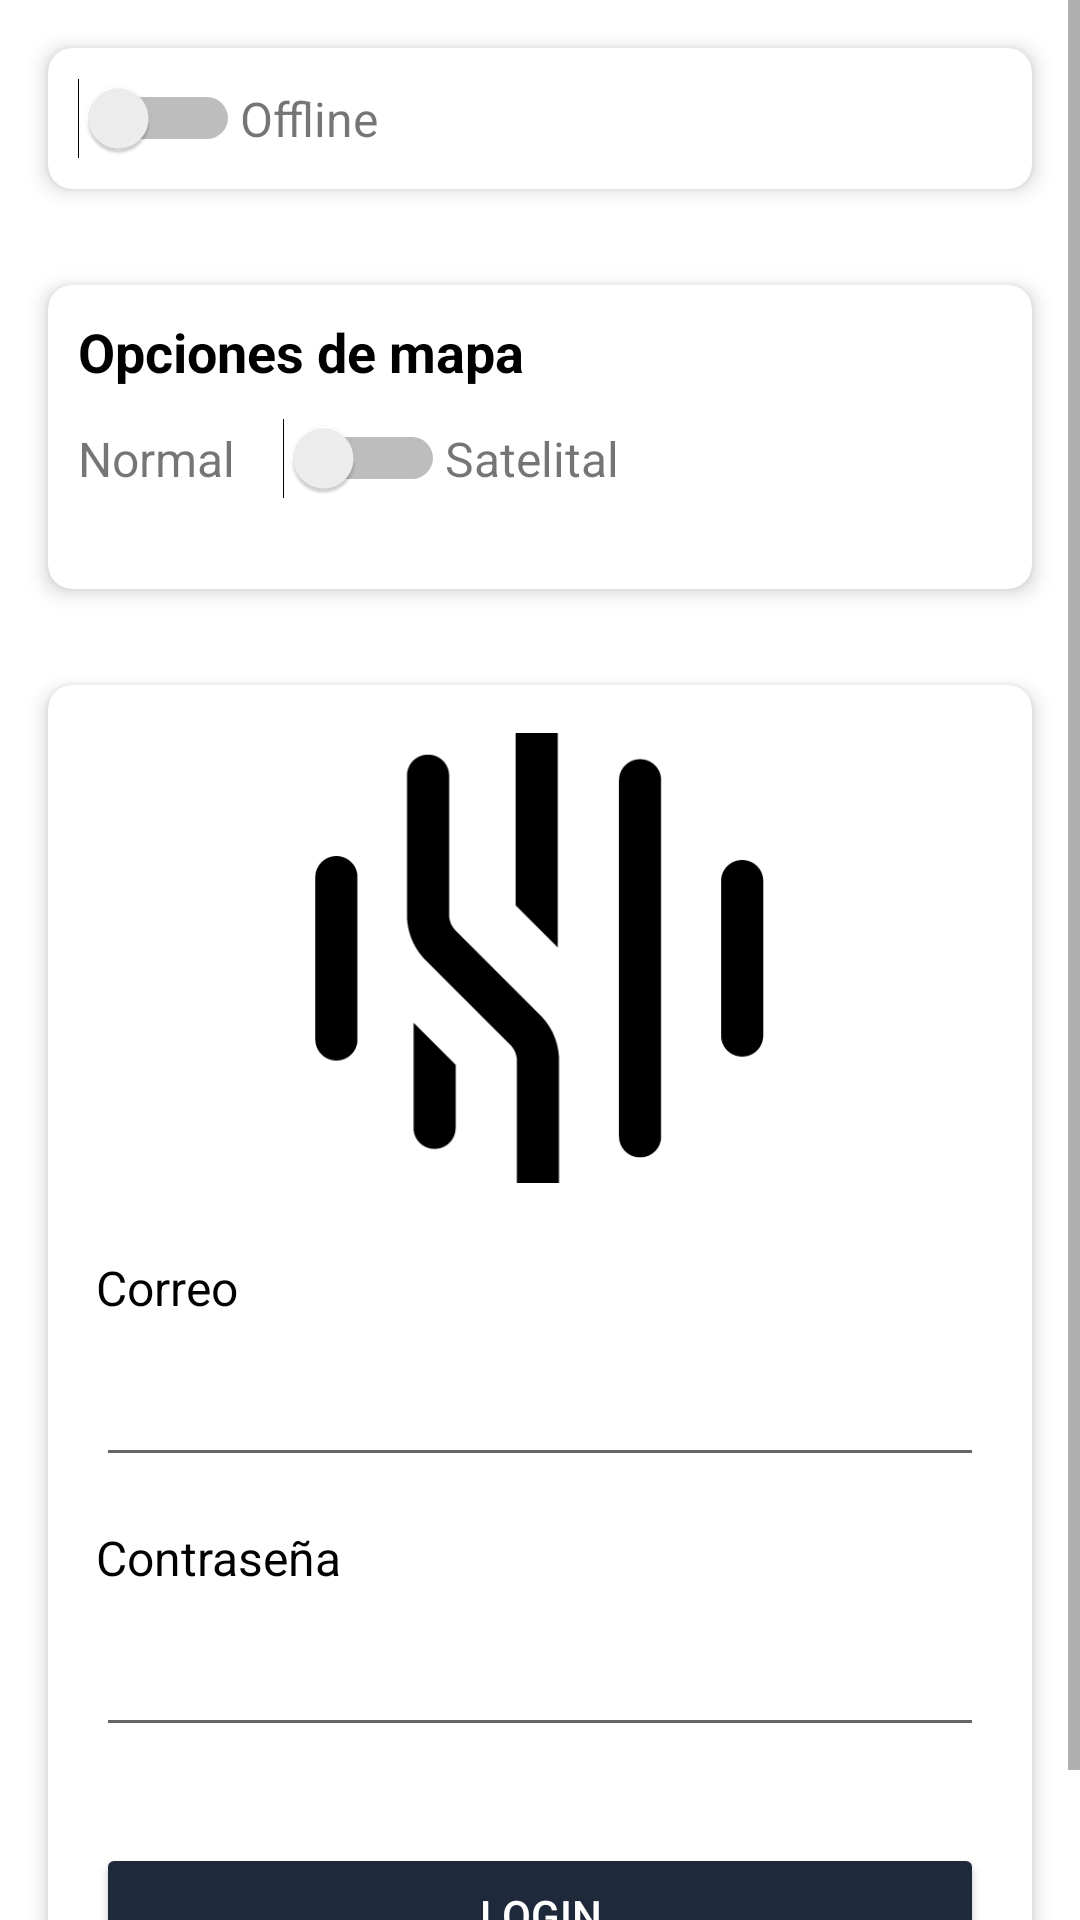

Produce the Android XML layout that renders to this screen, including the resource entries it uses.
<!-- AndroidManifest.xml: application theme Theme.Luminarias -->
<!-- res/layout/fragment_login.xml -->
<?xml version="1.0" encoding="utf-8"?>
<ScrollView xmlns:android="http://schemas.android.com/apk/res/android"
    xmlns:tools="http://schemas.android.com/tools"
    android:layout_width="match_parent"
    android:layout_height="match_parent"
    xmlns:app="http://schemas.android.com/apk/res-auto"
    tools:context=".ui.login.LoginFragment"
    android:fillViewport="true">

    <LinearLayout
        android:layout_width="match_parent"
        android:layout_height="match_parent"
        android:orientation="vertical"
        android:gravity="center">

        <androidx.cardview.widget.CardView
            android:id="@+id/cardOffline"
            android:layout_width="match_parent"
            android:layout_height="wrap_content"
            android:layout_margin="16dp"
            android:padding="5dp"
            app:cardCornerRadius="8dp"
            app:cardElevation="4dp">

            <LinearLayout
                android:layout_width="match_parent"
                android:layout_height="wrap_content"
                android:gravity="center_vertical"
                android:orientation="horizontal"
                android:padding="10dp">

                
                <Switch
                    android:id="@+id/switchOffline"
                    android:layout_width="wrap_content"
                    android:layout_height="wrap_content" />

                
                <TextView
                    android:id="@+id/textView"
                    android:layout_width="wrap_content"
                    android:layout_height="wrap_content"
                    android:layout_marginEnd="16dp"
                    android:text="Offline"
                    android:textSize="16sp" />


            </LinearLayout>
        </androidx.cardview.widget.CardView>


        <androidx.cardview.widget.CardView
            android:id="@+id/cardMapa"
            android:layout_width="match_parent"
            android:layout_height="wrap_content"
            android:layout_margin="16dp"
            android:padding="5dp"
            app:cardCornerRadius="8dp"
            app:cardElevation="4dp">






            <LinearLayout
                android:layout_width="match_parent"
                android:layout_height="match_parent"
                android:orientation="vertical">

                
                <TextView
                    android:layout_width="match_parent"
                    android:layout_height="wrap_content"
                    android:layout_marginTop="10dp"
                    android:paddingStart="10dp"
                    android:text="Opciones de mapa"
                    android:textSize="18sp"
                    android:textStyle="bold"
                    android:textColor="@android:color/black" />

                
                <LinearLayout
                    android:layout_width="match_parent"
                    android:layout_height="wrap_content"
                    android:gravity="center_vertical"
                    android:orientation="horizontal"
                    android:padding="10dp">

                    
                    <TextView
                        android:id="@+id/textView2"
                        android:layout_width="wrap_content"
                        android:layout_height="wrap_content"
                        android:layout_marginEnd="16dp"
                        android:text="Normal"
                        android:textSize="16sp" />

                    
                    <Switch
                        android:id="@+id/switchMapa"
                        android:layout_width="wrap_content"
                        android:layout_height="wrap_content"
                        android:layout_gravity="end" />

                    
                    <TextView
                        android:layout_width="wrap_content"
                        android:layout_height="wrap_content"
                        android:layout_marginEnd="16dp"
                        android:text="Satelital"
                        android:textSize="16sp" />
                </LinearLayout>

                
                <LinearLayout
                    android:layout_width="match_parent"
                    android:layout_height="wrap_content"
                    android:gravity="center_vertical"
                    android:orientation="horizontal"
                    android:padding="10dp">
                </LinearLayout>

            </LinearLayout>


        </androidx.cardview.widget.CardView>



        
        <androidx.cardview.widget.CardView
            android:layout_width="match_parent"
            android:layout_height="wrap_content"
            android:layout_margin="16dp"
            android:padding="5dp"
            app:cardCornerRadius="8dp"
            android:id="@+id/cardLogin"
            app:cardElevation="4dp">

            <LinearLayout
                android:layout_width="match_parent"
                android:layout_height="wrap_content"
                android:orientation="vertical"
                android:padding="16dp"
                android:gravity="center_horizontal">

                
                <ImageView
                    android:id="@+id/imageLogo"
                    android:layout_width="150dp"
                    android:layout_height="150dp"
                    android:src="@drawable/logo"
                    android:layout_marginBottom="24dp"
                    android:scaleType="centerCrop" />

                
                <TextView
                    android:layout_width="match_parent"
                    android:layout_height="wrap_content"
                    android:text="Correo"
                    android:textSize="16sp"
                    android:layout_marginBottom="4dp"
                    android:textColor="@android:color/black" />

                
                <EditText
                    android:id="@+id/editTextEmail"
                    android:layout_width="match_parent"
                    android:layout_height="wrap_content"
                    android:inputType="textEmailAddress"
                    android:layout_marginBottom="16dp"
                    android:padding="12dp" />

                
                <TextView
                    android:layout_width="match_parent"
                    android:layout_height="wrap_content"
                    android:text="Contraseña"
                    android:textSize="16sp"
                    android:layout_marginBottom="4dp"
                    android:textColor="@android:color/black" />

                
                <EditText
                    android:id="@+id/editTextPassword"
                    android:layout_width="match_parent"
                    android:layout_height="wrap_content"
                    android:layout_marginBottom="16dp"
                    android:inputType="textPassword"
                    android:padding="12dp"
                    android:text="" />

                
                <Button
                    android:id="@+id/buttonLogin"
                    android:layout_width="match_parent"
                    android:layout_height="wrap_content"
                    android:text="Login"
                    android:layout_marginTop="16dp"
                    android:backgroundTint="@color/purple_500"
                    android:textColor="@android:color/white"
                    android:padding="12dp" />

            </LinearLayout>
        </androidx.cardview.widget.CardView>

        <androidx.cardview.widget.CardView
            android:id="@+id/cardHome"
            android:layout_width="match_parent"
            android:layout_height="wrap_content"
            android:layout_margin="16dp"
            android:padding="5dp"
            android:layout_marginBottom="20dp"
            android:visibility="gone"
            app:cardCornerRadius="8dp"
            app:cardElevation="4dp">

            <LinearLayout
                android:layout_width="match_parent"
                android:layout_height="wrap_content"
                android:gravity="center_horizontal"
                android:orientation="vertical"
                android:padding="16dp">

                
                <ImageView
                    android:layout_width="150dp"
                    android:layout_height="150dp"
                    android:layout_marginBottom="24dp"
                    android:scaleType="centerCrop"
                    android:src="@drawable/logo" />

                <TextView
                    android:id="@+id/texHome"
                    android:layout_width="match_parent"
                    android:layout_height="wrap_content"
                    android:gravity="center"
                    android:text="TextView"
                    android:textColor="@android:color/black" />

                
                <Button
                    android:id="@+id/buttonLogout"
                    android:layout_width="match_parent"
                    android:layout_height="wrap_content"
                    android:layout_marginTop="16dp"
                    android:backgroundTint="@color/purple_500"
                    android:padding="12dp"
                    android:text="Cerrar sesión"
                    android:textColor="@android:color/white" />

                
                <Button
                    android:id="@+id/buttonSincronizar"
                    android:layout_width="match_parent"
                    android:layout_height="wrap_content"
                    android:layout_marginTop="16dp"
                    android:backgroundTint="@color/purple_200"
                    android:padding="12dp"
                    android:text="Sincronizar"
                    android:textColor="@android:color/white" />

            </LinearLayout>

        </androidx.cardview.widget.CardView>


    </LinearLayout>
</ScrollView>
<!-- resources referenced by this layout -->
<resources>
  <color name="purple_200">#475569</color>
  <color name="purple_500">#1e293b</color>
  <!-- drawable logo: png bitmap (drawable, 11080 bytes) -->
  <style name="Theme.Luminarias" parent="Theme.MaterialComponents.DayNight.DarkActionBar">
          
          <item name="colorPrimary">@color/purple_500</item>
          <item name="colorPrimaryVariant">@color/purple_700</item>
          <item name="colorOnPrimary">@color/white</item>
          
          <item name="colorSecondary">@color/teal_200</item>
          <item name="colorSecondaryVariant">@color/teal_700</item>
          <item name="colorOnSecondary">@color/black</item>
          
          <item name="android:statusBarColor">?attr/colorPrimaryVariant</item>
          
      </style>
  <color name="purple_700">#2A3F96</color>
  <color name="white">#FFFFFFFF</color>
  <color name="teal_200">#3F9A7A</color>
  <color name="teal_700">#007A8D</color>
  <color name="black">#FF000000</color>
</resources>
